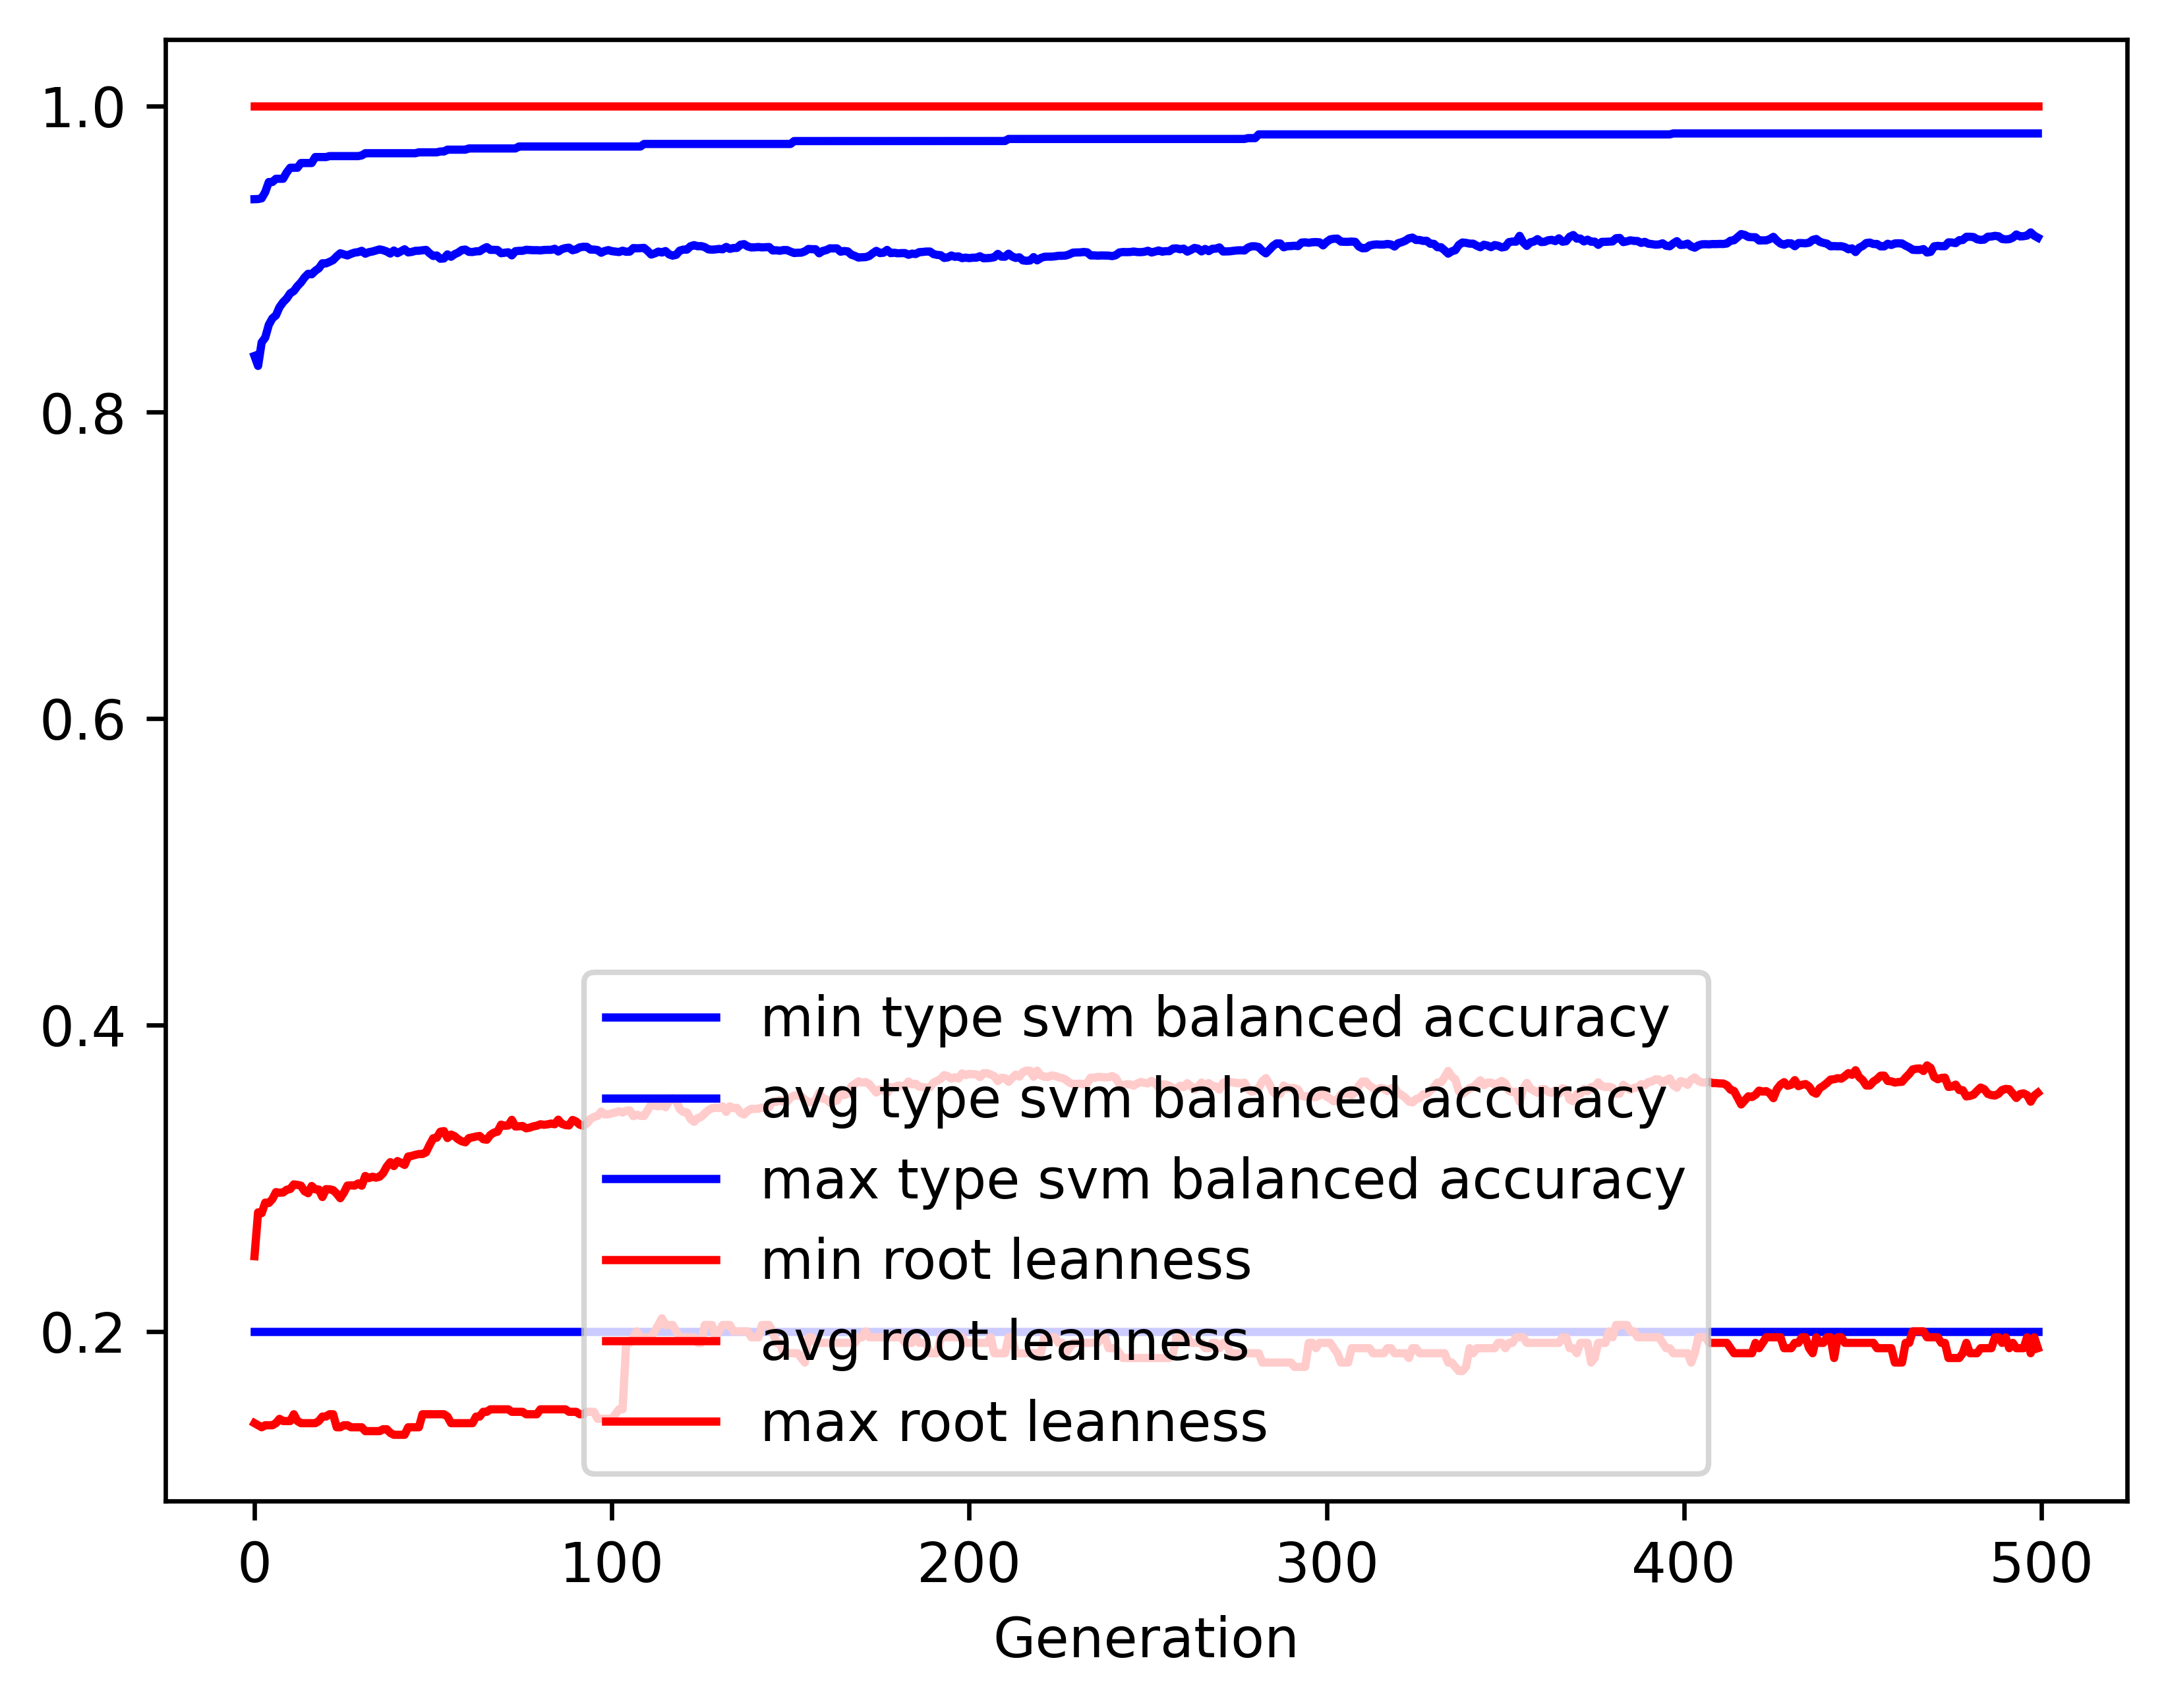

The table this chart was drawn from, first rows:
gen, evals, gen_feats, explored, type svm balanced accuracy_min, type svm balanced accuracy_avg, type svm balanced accuracy_max, type svm balanced accuracy_std, root leanness_min, root leanness_avg, root leanness_max, root leanness_std
0, 500, 403, 403, 0.2, 0.8367, 0.9391, 0.1396, 0.14, 0.249, 1.0, 0.1487
1, 534, 618, 620, 0.2, 0.8302, 0.9391, 0.1343, 0.1387, 0.2776, 1.0, 0.1366
2, 560, 681, 855, 0.2, 0.8456, 0.9396, 0.1191, 0.1374, 0.2771, 1.0, 0.1352
3, 535, 700, 1064, 0.2, 0.8487, 0.9437, 0.1152, 0.1387, 0.284, 1.0, 0.1365
4, 554, 710, 1259, 0.2, 0.857, 0.9502, 0.1107, 0.1387, 0.2838, 1.0, 0.1363
5, 548, 715, 1440, 0.2, 0.8612, 0.9502, 0.1078, 0.1387, 0.2863, 1.0, 0.1351
6, 538, 731, 1609, 0.2, 0.8632, 0.9524, 0.1074, 0.14, 0.2909, 1.0, 0.1372
7, 550, 748, 1786, 0.2, 0.8686, 0.9524, 0.1037, 0.1429, 0.2905, 1.0, 0.135
8, 558, 781, 1972, 0.2, 0.8718, 0.9524, 0.102, 0.1414, 0.2906, 1.0, 0.1368
9, 565, 756, 2131, 0.2, 0.8742, 0.9565, 0.1004, 0.1414, 0.2924, 1.0, 0.1353
10, 557, 773, 2300, 0.2, 0.8776, 0.9596, 0.09756, 0.1414, 0.2929, 1.0, 0.1335
11, 561, 782, 2456, 0.2, 0.8791, 0.9596, 0.09709, 0.1459, 0.2959, 1.0, 0.1344
12, 550, 784, 2599, 0.2, 0.8823, 0.9596, 0.09415, 0.1414, 0.2956, 1.0, 0.1346
13, 551, 795, 2757, 0.2, 0.8847, 0.9627, 0.09314, 0.14, 0.2951, 1.0, 0.1355
14, 562, 787, 2888, 0.2, 0.8879, 0.9627, 0.0916, 0.14, 0.2914, 1.0, 0.1381
15, 561, 773, 3011, 0.2, 0.8903, 0.9627, 0.09133, 0.14, 0.2902, 1.0, 0.1394
16, 556, 805, 3153, 0.2, 0.89, 0.9627, 0.09227, 0.14, 0.2948, 1.0, 0.14
17, 554, 767, 3246, 0.2, 0.8923, 0.9666, 0.09251, 0.14, 0.2927, 1.0, 0.1422
18, 555, 774, 3354, 0.2, 0.8939, 0.9666, 0.09143, 0.1414, 0.2926, 1.0, 0.1406
19, 546, 749, 3451, 0.2, 0.8972, 0.9666, 0.08973, 0.1443, 0.2877, 1.0, 0.1399
20, 556, 785, 3546, 0.2, 0.8972, 0.9666, 0.0891, 0.1443, 0.2928, 1.0, 0.1372
21, 556, 775, 3631, 0.2, 0.8981, 0.9672, 0.08873, 0.1459, 0.2927, 1.0, 0.1368
22, 556, 803, 3715, 0.2, 0.8993, 0.9672, 0.0889, 0.1459, 0.2922, 1.0, 0.1374
23, 558, 776, 3795, 0.2, 0.9017, 0.9672, 0.08682, 0.1374, 0.2899, 1.0, 0.1368
24, 559, 832, 3886, 0.2, 0.9037, 0.9672, 0.08651, 0.1374, 0.2869, 1.0, 0.1359
25, 557, 785, 3954, 0.2, 0.903, 0.9672, 0.08882, 0.1387, 0.2905, 1.0, 0.1357
26, 558, 789, 4030, 0.2, 0.9023, 0.9672, 0.08813, 0.1387, 0.2951, 1.0, 0.1353
27, 548, 797, 4116, 0.2, 0.9034, 0.9672, 0.08805, 0.1374, 0.2953, 1.0, 0.1351
28, 552, 783, 4178, 0.2, 0.9042, 0.9672, 0.08816, 0.1374, 0.2951, 1.0, 0.1353
29, 556, 802, 4238, 0.2, 0.9045, 0.9672, 0.08807, 0.1374, 0.2965, 1.0, 0.1344
30, 565, 786, 4318, 0.2, 0.9053, 0.9676, 0.08828, 0.1374, 0.2951, 1.0, 0.1354
31, 553, 790, 4386, 0.2, 0.9035, 0.9691, 0.09061, 0.1348, 0.3014, 1.0, 0.1359
32, 552, 805, 4457, 0.2, 0.9045, 0.9691, 0.09067, 0.1348, 0.3, 1.0, 0.1369
33, 554, 801, 4519, 0.2, 0.9049, 0.9691, 0.09028, 0.1348, 0.3009, 1.0, 0.1363
34, 561, 798, 4570, 0.2, 0.9056, 0.9691, 0.09001, 0.1348, 0.3003, 1.0, 0.1367
35, 555, 778, 4624, 0.2, 0.9063, 0.9691, 0.08999, 0.1348, 0.3009, 1.0, 0.1361
36, 553, 793, 4684, 0.2, 0.9058, 0.9691, 0.09198, 0.1361, 0.3033, 1.0, 0.1368
37, 555, 769, 4735, 0.2, 0.9049, 0.9691, 0.0918, 0.1361, 0.3075, 1.0, 0.1363
38, 549, 780, 4784, 0.2, 0.9036, 0.9691, 0.09421, 0.1336, 0.3104, 1.0, 0.1373
39, 546, 771, 4823, 0.2, 0.9055, 0.9691, 0.09185, 0.1325, 0.3079, 1.0, 0.1364
40, 543, 796, 4869, 0.2, 0.9038, 0.9691, 0.09444, 0.1325, 0.3111, 1.0, 0.1385
41, 542, 783, 4910, 0.2, 0.9051, 0.9691, 0.09332, 0.1325, 0.3099, 1.0, 0.137
42, 544, 781, 4946, 0.2, 0.9063, 0.9691, 0.09157, 0.1325, 0.3086, 1.0, 0.1363
43, 542, 772, 4985, 0.2, 0.9043, 0.9691, 0.09336, 0.1374, 0.3141, 1.0, 0.1367
44, 536, 789, 5024, 0.2, 0.9046, 0.9691, 0.09343, 0.1374, 0.3145, 1.0, 0.1361
45, 524, 798, 5065, 0.2, 0.9053, 0.9691, 0.09356, 0.1374, 0.3152, 1.0, 0.1354
46, 546, 786, 5114, 0.2, 0.9054, 0.9696, 0.0933, 0.1374, 0.3157, 1.0, 0.135
47, 546, 774, 5143, 0.2, 0.9057, 0.9696, 0.09337, 0.1459, 0.3157, 1.0, 0.1349
48, 542, 805, 5173, 0.2, 0.906, 0.9696, 0.09322, 0.1459, 0.3168, 1.0, 0.1337
49, 549, 777, 5206, 0.2, 0.9037, 0.9696, 0.09498, 0.1459, 0.3217, 1.0, 0.1346
50, 552, 787, 5230, 0.2, 0.902, 0.9696, 0.09651, 0.1459, 0.326, 1.0, 0.1359
51, 550, 756, 5249, 0.2, 0.9023, 0.9696, 0.0965, 0.1459, 0.3264, 1.0, 0.1355
52, 548, 797, 5272, 0.2, 0.9002, 0.9702, 0.09913, 0.1459, 0.3303, 1.0, 0.1364
53, 555, 767, 5299, 0.2, 0.9004, 0.9702, 0.09852, 0.1459, 0.3307, 1.0, 0.1362
54, 541, 790, 5327, 0.2, 0.903, 0.9714, 0.09667, 0.1443, 0.3262, 1.0, 0.1356
55, 539, 777, 5352, 0.2, 0.9015, 0.9714, 0.09906, 0.14, 0.3284, 1.0, 0.1372
56, 538, 763, 5370, 0.2, 0.9031, 0.9714, 0.09664, 0.14, 0.3274, 1.0, 0.135
57, 531, 793, 5390, 0.2, 0.9042, 0.9714, 0.09689, 0.14, 0.3253, 1.0, 0.1355
58, 531, 795, 5411, 0.2, 0.9058, 0.9714, 0.09496, 0.14, 0.324, 1.0, 0.1332
59, 535, 769, 5431, 0.2, 0.9062, 0.9714, 0.09489, 0.14, 0.3234, 1.0, 0.1338
... 440 more rows
